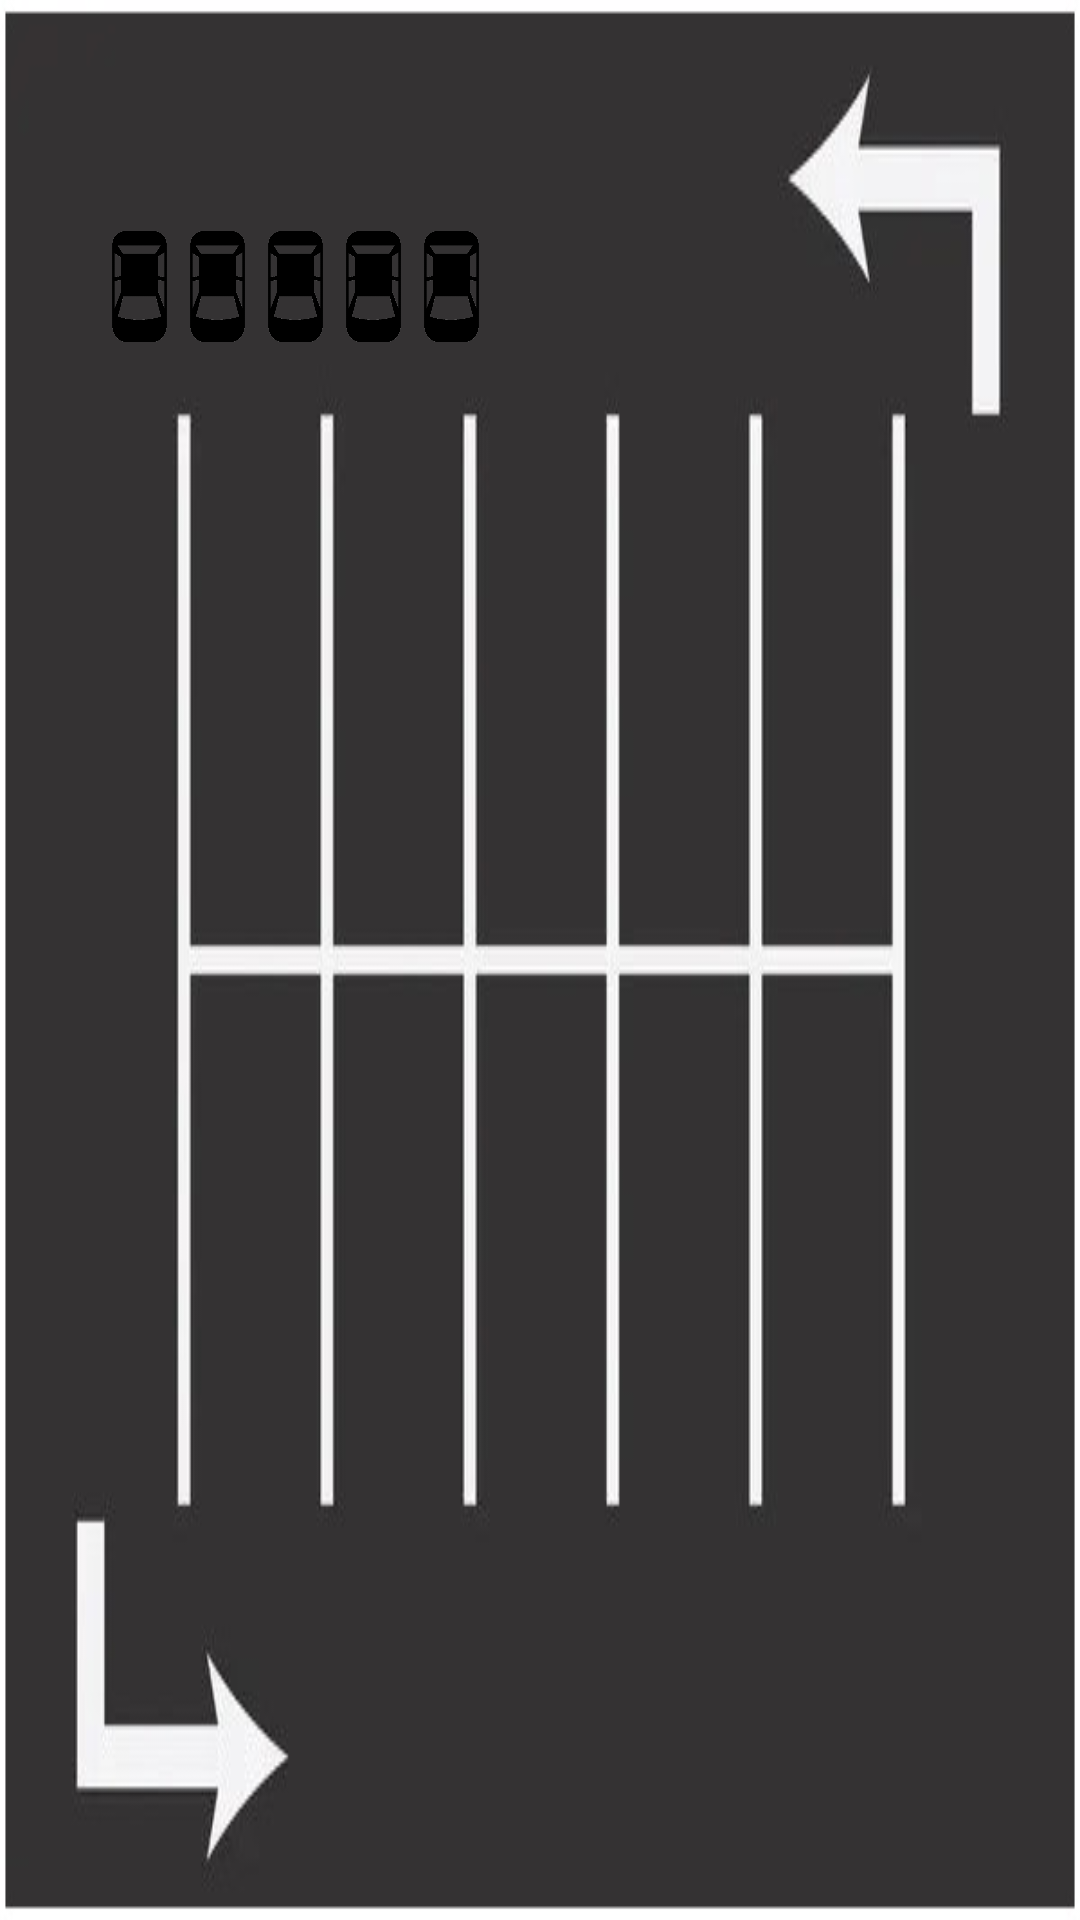

The Android layout XML behind this screen, and the referenced resources:
<!-- AndroidManifest.xml: application theme Theme.Mini_App -->
<!-- res/layout/parkinglot0.xml -->
<?xml version="1.0" encoding="utf-8"?>
<androidx.constraintlayout.widget.ConstraintLayout xmlns:android="http://schemas.android.com/apk/res/android"
    xmlns:app="http://schemas.android.com/apk/res-auto"
    xmlns:tools="http://schemas.android.com/tools"
    android:layout_width="197dp"
    android:layout_height="147dp"
    android:background="@drawable/parkingspot_image_horizontal2">


    <ImageView
        android:id="@+id/imageViewCar0"
        android:layout_width="37dp"
        android:layout_height="45dp"
        android:layout_marginStart="28dp"
        android:layout_marginTop="29dp"
        app:layout_constraintStart_toStartOf="parent"
        app:layout_constraintTop_toTopOf="parent"
        app:srcCompat="@drawable/car_image" />

    <ImageView
        android:id="@+id/imageViewCar1"
        android:layout_width="37dp"
        android:layout_height="45dp"
        android:layout_marginStart="54dp"
        android:layout_marginTop="29dp"
        app:layout_constraintStart_toStartOf="parent"
        app:layout_constraintTop_toTopOf="parent"
        app:srcCompat="@drawable/car_image" />

    <ImageView
        android:id="@+id/imageViewCar2"
        android:layout_width="37dp"
        android:layout_height="45dp"
        android:layout_marginStart="80dp"
        android:layout_marginTop="29dp"
        app:layout_constraintStart_toStartOf="parent"
        app:layout_constraintTop_toTopOf="parent"
        app:srcCompat="@drawable/car_image" />

    <ImageView
        android:id="@+id/imageViewCar3"
        android:layout_width="37dp"
        android:layout_height="45dp"
        android:layout_marginStart="106dp"
        android:layout_marginTop="29dp"
        app:layout_constraintStart_toStartOf="parent"
        app:layout_constraintTop_toTopOf="parent"
        app:srcCompat="@drawable/car_image" />

    <ImageView
        android:id="@+id/imageViewCar4"
        android:layout_width="37dp"
        android:layout_height="45dp"
        android:layout_marginStart="132dp"
        android:layout_marginTop="29dp"
        app:layout_constraintStart_toStartOf="parent"
        app:layout_constraintTop_toTopOf="parent"
        app:srcCompat="@drawable/car_image" />

    <ImageView
        android:id="@+id/imageViewCar5"
        android:layout_width="37dp"
        android:layout_height="45dp"
        android:layout_marginStart="28dp"
        android:layout_marginTop="73dp"
        app:layout_constraintStart_toStartOf="parent"
        app:layout_constraintTop_toTopOf="parent"
        app:srcCompat="@drawable/car_image_rotated" />

    <ImageView
        android:id="@+id/imageViewCar6"
        android:layout_width="37dp"
        android:layout_height="45dp"
        android:layout_marginStart="54dp"
        android:layout_marginTop="73dp"
        app:layout_constraintStart_toStartOf="parent"
        app:layout_constraintTop_toTopOf="parent"
        app:srcCompat="@drawable/car_image_rotated" />

    <ImageView
        android:id="@+id/imageViewCar7"
        android:layout_width="37dp"
        android:layout_height="45dp"
        android:layout_marginStart="80dp"
        android:layout_marginTop="73dp"
        app:layout_constraintStart_toStartOf="parent"
        app:layout_constraintTop_toTopOf="parent"
        app:srcCompat="@drawable/car_image_rotated" />

    <ImageView
        android:id="@+id/imageViewCar8"
        android:layout_width="37dp"
        android:layout_height="45dp"
        android:layout_marginStart="106dp"
        android:layout_marginTop="73dp"
        app:layout_constraintStart_toStartOf="parent"
        app:layout_constraintTop_toTopOf="parent"
        app:srcCompat="@drawable/car_image_rotated" />

    <ImageView
        android:id="@+id/imageViewCar9"
        android:layout_width="37dp"
        android:layout_height="45dp"
        android:layout_marginStart="132dp"
        android:layout_marginTop="73dp"
        app:layout_constraintStart_toStartOf="parent"
        app:layout_constraintTop_toTopOf="parent"
        app:srcCompat="@drawable/car_image_rotated" />

</androidx.constraintlayout.widget.ConstraintLayout>
<!-- resources referenced by this layout -->
<resources>
  <!-- drawable car_image_rotated: png bitmap (drawable, 11356 bytes) -->
  <!-- drawable parkingspot_image_horizontal2: jpg bitmap (drawable, 23179 bytes) -->
  <style name="Theme.Mini_App" parent="Base.Theme.Mini_App" />
  <style name="Base.Theme.Mini_App" parent="Theme.Material3.DayNight.NoActionBar">
          
          
      </style>
</resources>
